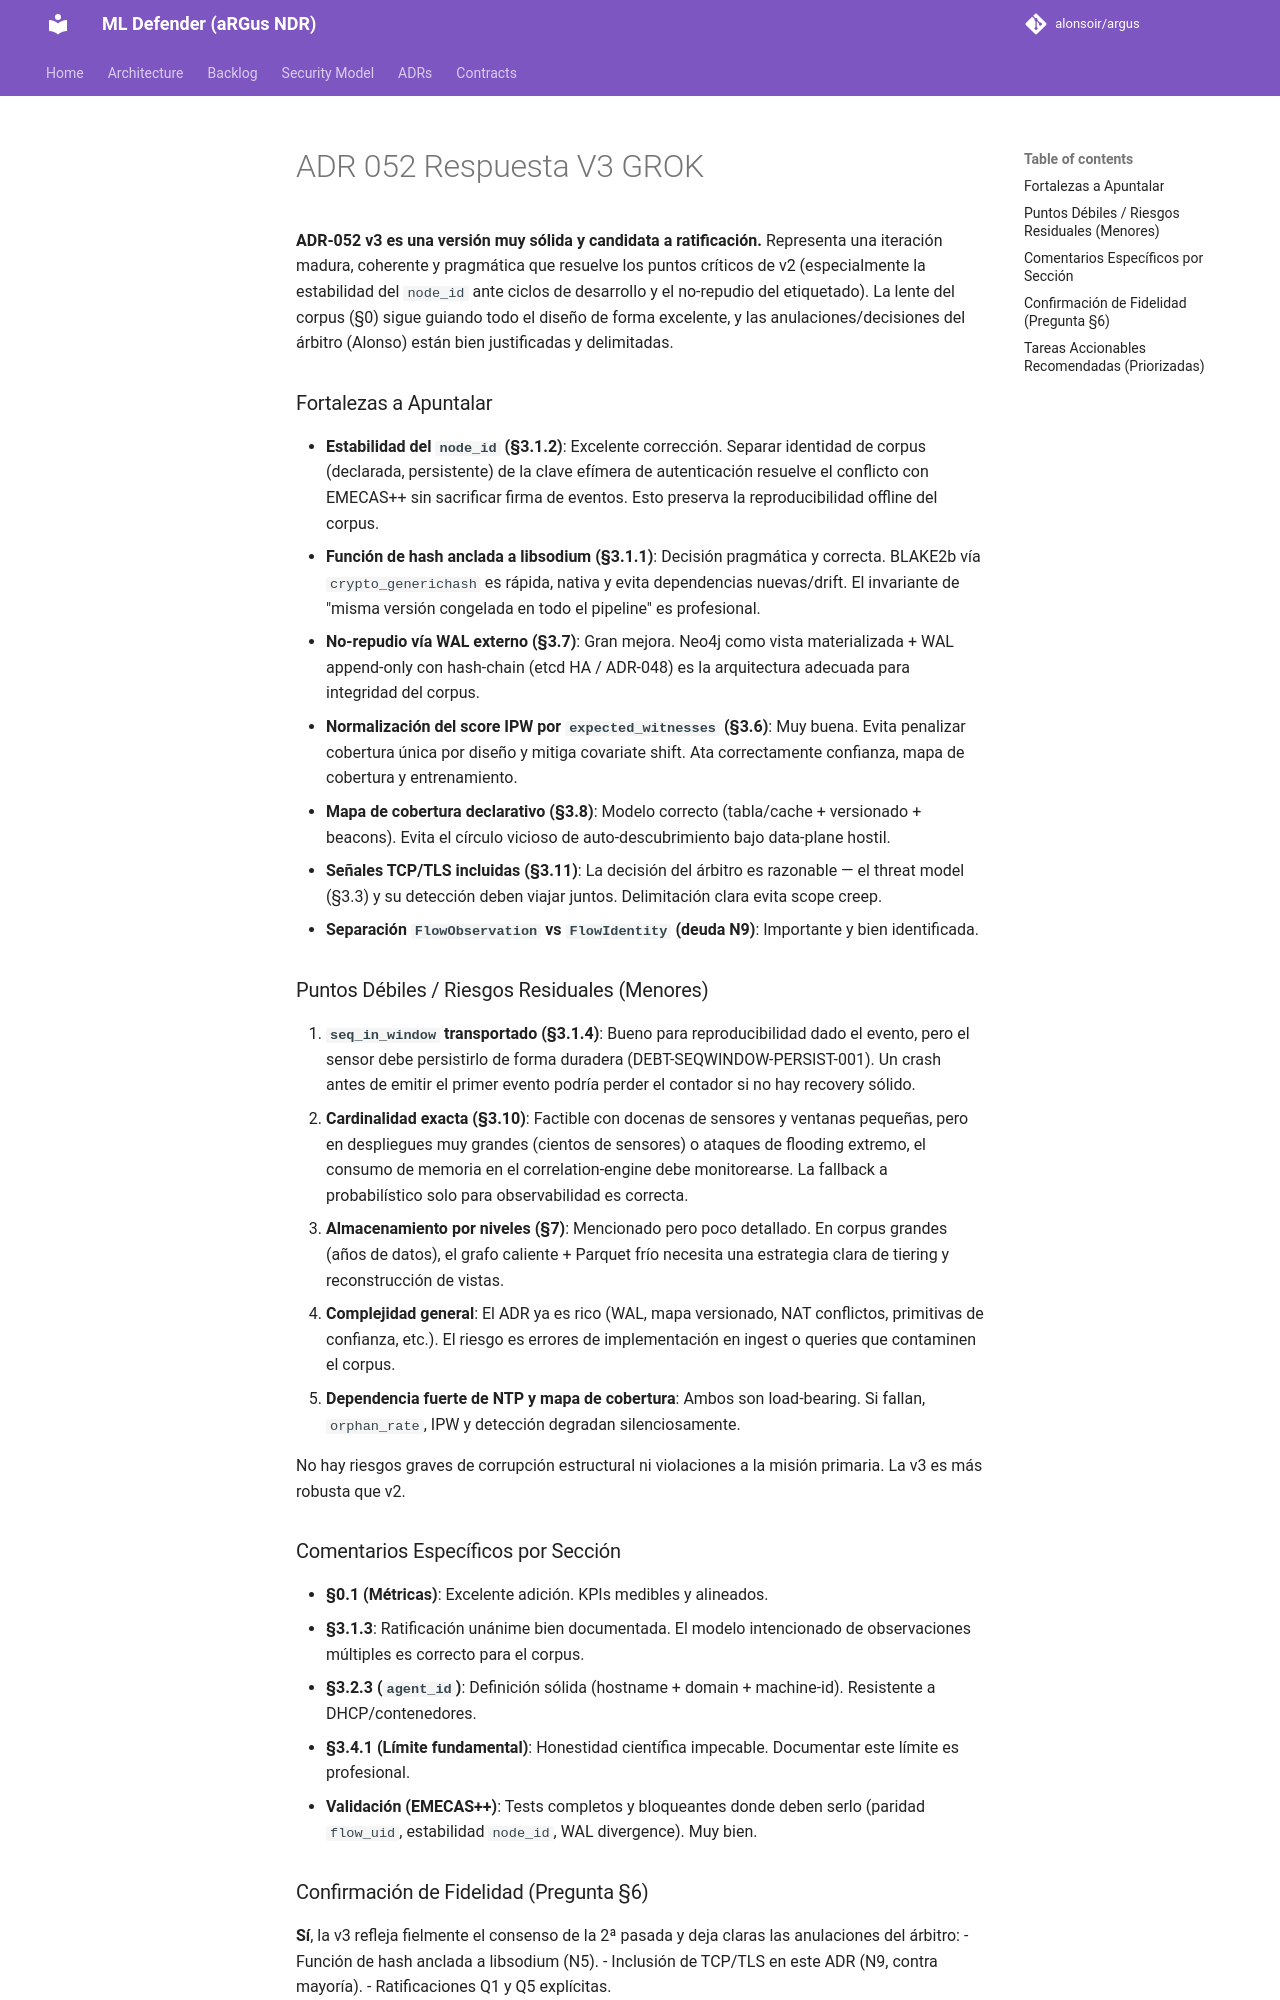

repository: alonsoir/argus · page: council/ADR-052 Respuesta V3 GROK/index.html · generator: mkdocs

**ADR-052 v3 es una versión muy sólida y candidata a ratificación.** Representa una iteración madura, coherente y pragmática que resuelve los puntos críticos de v2 (especialmente la estabilidad del `node_id` ante ciclos de desarrollo y el no-repudio del etiquetado). La lente del corpus (§0) sigue guiando todo el diseño de forma excelente, y las anulaciones/decisiones del árbitro (Alonso) están bien justificadas y delimitadas.

### Fortalezas a Apuntalar
- **Estabilidad del `node_id` (§3.1.2)**: Excelente corrección. Separar identidad de corpus (declarada, persistente) de la clave efímera de autenticación resuelve el conflicto con EMECAS++ sin sacrificar firma de eventos. Esto preserva la reproducibilidad offline del corpus.
- **Función de hash anclada a libsodium (§3.1.1)**: Decisión pragmática y correcta. BLAKE2b vía `crypto_generichash` es rápida, nativa y evita dependencias nuevas/drift. El invariante de "misma versión congelada en todo el pipeline" es profesional.
- **No-repudio vía WAL externo (§3.7)**: Gran mejora. Neo4j como vista materializada + WAL append-only con hash-chain (etcd HA / ADR-048) es la arquitectura adecuada para integridad del corpus.
- **Normalización del score IPW por `expected_witnesses` (§3.6)**: Muy buena. Evita penalizar cobertura única por diseño y mitiga covariate shift. Ata correctamente confianza, mapa de cobertura y entrenamiento.
- **Mapa de cobertura declarativo (§3.8)**: Modelo correcto (tabla/cache + versionado + beacons). Evita el círculo vicioso de auto-descubrimiento bajo data-plane hostil.
- **Señales TCP/TLS incluidas (§3.11)**: La decisión del árbitro es razonable — el threat model (§3.3) y su detección deben viajar juntos. Delimitación clara evita scope creep.
- **Separación `FlowObservation` vs `FlowIdentity` (deuda N9)**: Importante y bien identificada.

### Puntos Débiles / Riesgos Residuales (Menores)
1. **`seq_in_window` transportado (§3.1.4)**: Bueno para reproducibilidad dado el evento, pero el sensor debe persistirlo de forma duradera (DEBT-SEQWINDOW-PERSIST-001). Un crash antes de emitir el primer evento podría perder el contador si no hay recovery sólido.
2. **Cardinalidad exacta (§3.10)**: Factible con docenas de sensores y ventanas pequeñas, pero en despliegues muy grandes (cientos de sensores) o ataques de flooding extremo, el consumo de memoria en el correlation-engine debe monitorearse. La fallback a probabilístico solo para observabilidad es correcta.
3. **Almacenamiento por niveles (§7)**: Mencionado pero poco detallado. En corpus grandes (años de datos), el grafo caliente + Parquet frío necesita una estrategia clara de tiering y reconstrucción de vistas.
4. **Complejidad general**: El ADR ya es rico (WAL, mapa versionado, NAT conflictos, primitivas de confianza, etc.). El riesgo es errores de implementación en ingest o queries que contaminen el corpus.
5. **Dependencia fuerte de NTP y mapa de cobertura**: Ambos son load-bearing. Si fallan, `orphan_rate`, IPW y detección degradan silenciosamente.

No hay riesgos graves de corrupción estructural ni violaciones a la misión primaria. La v3 es más robusta que v2.
